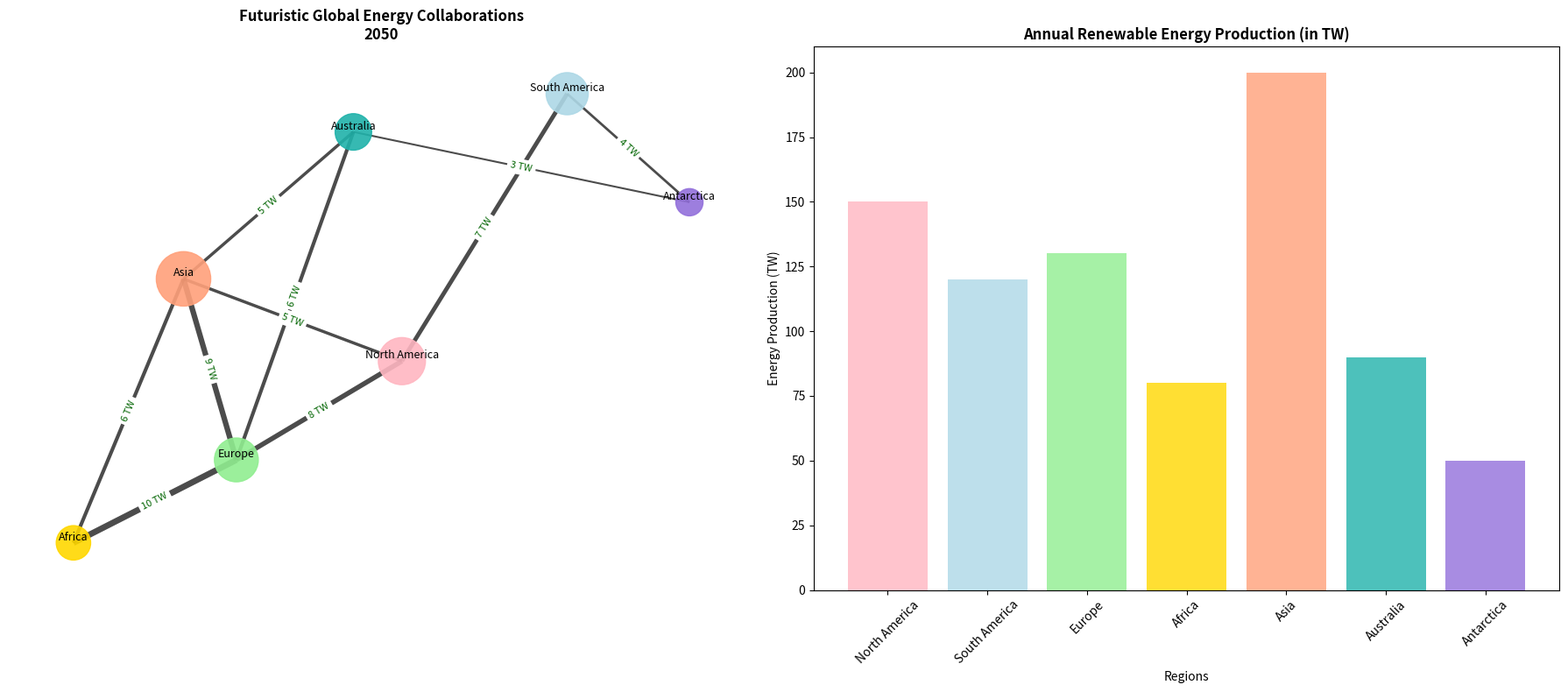

Write Python code to recreate this figure.
import matplotlib.pyplot as plt
import networkx as nx
import numpy as np

# Backstory: Exploration of energy collaboration among different regions in a futuristic world, where regions share renewable energy resources.
regions = [
    "North America", "South America", "Europe", "Africa",
    "Asia", "Australia", "Antarctica"
]

# Define the collaborations with weights representing energy exchange capacity (in terawatts)
energy_exchanges = [
    ("North America", "South America", 7),
    ("North America", "Europe", 8),
    ("Europe", "Africa", 10),
    ("Africa", "Asia", 6),
    ("Asia", "Australia", 5),
    ("Australia", "Antarctica", 3),
    ("Antarctica", "South America", 4),
    ("Europe", "Asia", 9),
    ("North America", "Asia", 5),
    ("Europe", "Australia", 6),
]

# Annual renewable energy production in terawatts
annual_energy_production = {
    "North America": 150,
    "South America": 120,
    "Europe": 130,
    "Africa": 80,
    "Asia": 200,
    "Australia": 90,
    "Antarctica": 50
}

# Create an undirected graph
G = nx.Graph()
G.add_nodes_from(regions)
G.add_weighted_edges_from(energy_exchanges)

# Define positions using spring layout
pos = nx.spring_layout(G, seed=42)

# Node attributes
node_colors = ['#FFB6C1', '#ADD8E6', '#90EE90', '#FFD700', '#FFA07A', '#20B2AA', '#9370DB']
node_sizes = [annual_energy_production[region] * 10 for region in regions]

# Set up subplots
fig, axes = plt.subplots(1, 2, figsize=(18, 8))
plt.subplots_adjust(wspace=0.4)

# Plot 1: Network Graph
nx.draw_networkx_nodes(G, pos, ax=axes[0], node_size=node_sizes, node_color=node_colors, alpha=0.9)
edge_weights = nx.get_edge_attributes(G, 'weight')
nx.draw_networkx_edges(G, pos, ax=axes[0], width=[0.5 * weight for weight in edge_weights.values()], alpha=0.7)
nx.draw_networkx_labels(G, pos, ax=axes[0], font_size=9, font_family='sans-serif', verticalalignment='bottom')
edge_labels = {(u, v): f"{d['weight']} TW" for u, v, d in G.edges(data=True)}
nx.draw_networkx_edge_labels(G, pos, ax=axes[0], edge_labels=edge_labels, font_color='darkgreen', font_size=8)
axes[0].set_title("Futuristic Global Energy Collaborations\n2050", fontsize=12, fontweight='bold')
axes[0].axis('off')

# Plot 2: Bar Chart for Annual Renewable Energy Production
regions_list = list(annual_energy_production.keys())
energy_values = list(annual_energy_production.values())
axes[1].bar(regions_list, energy_values, color=node_colors, alpha=0.8)
axes[1].set_title("Annual Renewable Energy Production (in TW)", fontsize=12, fontweight='bold')
axes[1].set_ylabel("Energy Production (TW)")
axes[1].set_xlabel("Regions")
axes[1].tick_params(axis='x', rotation=45)

# Automatically adjust layout
plt.tight_layout()

# Show the plot
plt.show()
